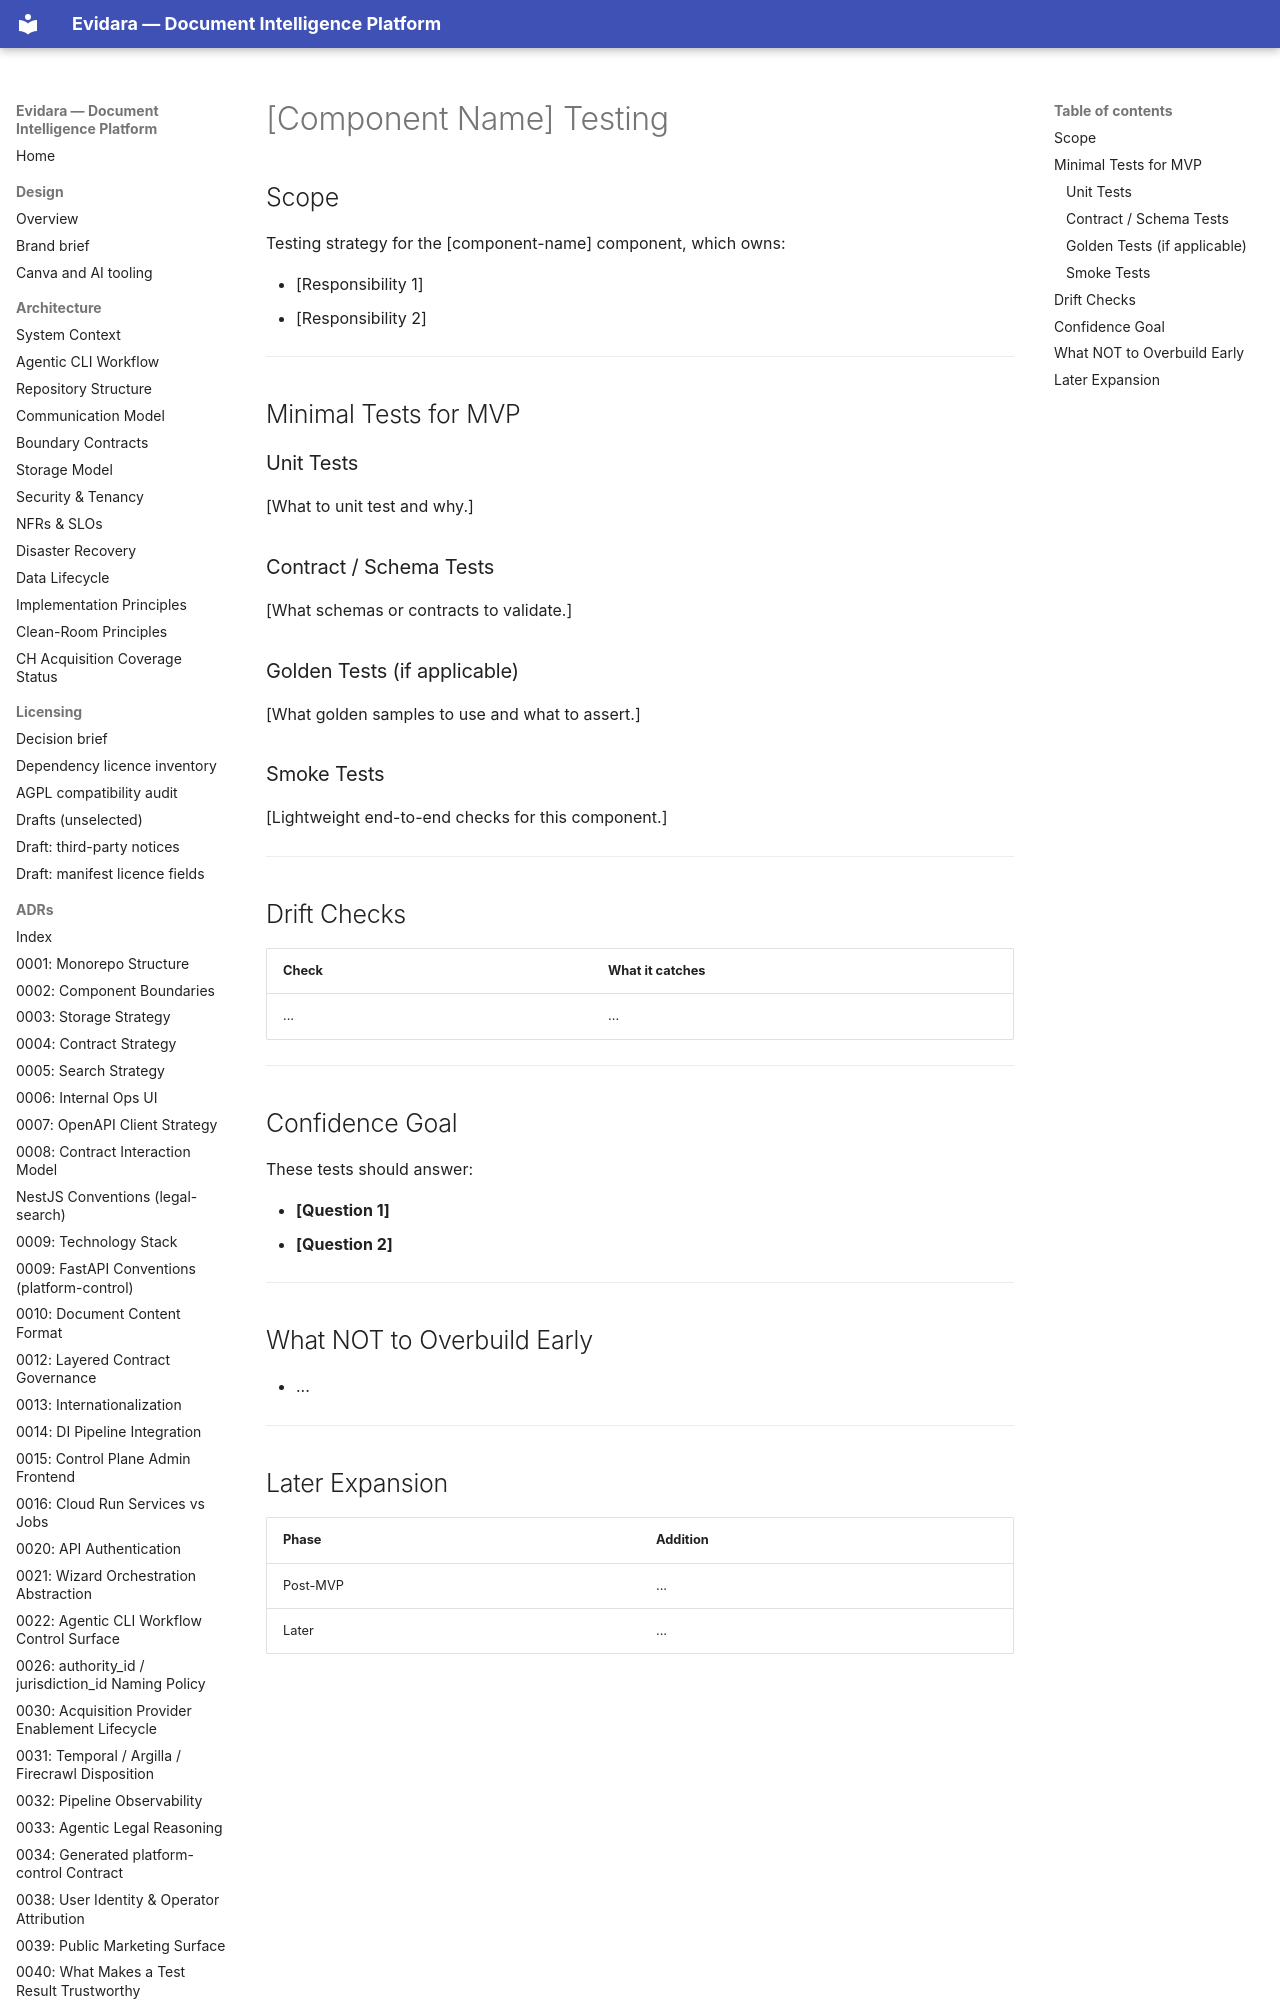

repository: philipplukas/evidara · page: documentation/templates/testing-doc-template/index.html · generator: mkdocs

# [Component Name] Testing

## Scope

Testing strategy for the [component-name] component, which owns:

- [Responsibility 1]
- [Responsibility 2]

---

## Minimal Tests for MVP

### Unit Tests

[What to unit test and why.]

### Contract / Schema Tests

[What schemas or contracts to validate.]
